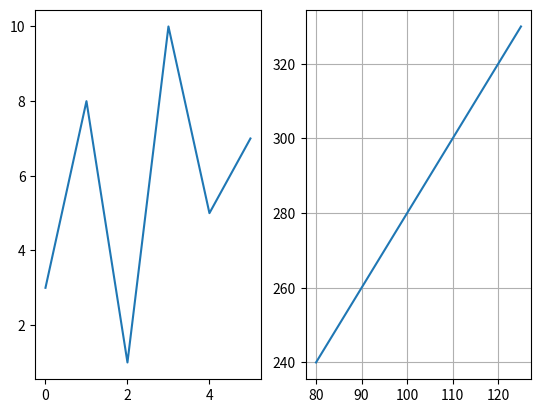

This figure's Python source:
import matplotlib.pyplot as plt
import numpy as np

x = np.array([80, 85, 90, 95, 100, 105, 110, 115, 120, 125])
y = np.array([240, 250, 260, 270, 280, 290, 300, 310, 320, 330])
plt.subplot(1,2,2)
plt.plot(x, y)

plt.grid()

ypoints = np.array([3, 8, 1, 10, 5, 7])
plt.subplot(1,2, 1)
plt.plot(ypoints)

plt.show()
